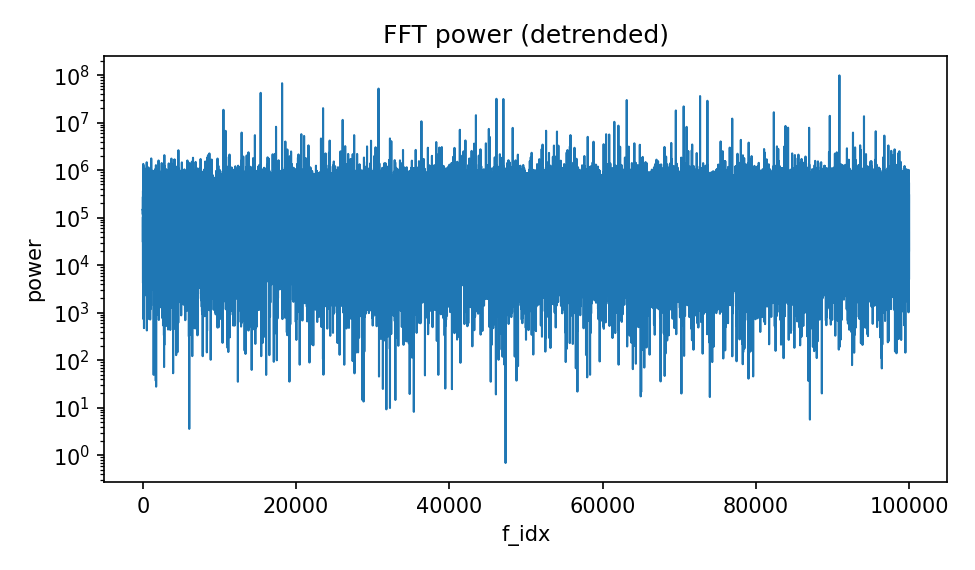

Data behind this chart, as committed beside it:
f_idx, power
1, 149949
2, 146494
3, 151614
4, 143344
5, 149038
6, 151533
7, 143900
8, 149793
9, 136432
10, 133680
11, 117660
12, 166841
13, 146323
14, 185355
15, 148413
16, 104044
17, 108955
18, 192082
19, 59718
20, 30624
21, 275490
22, 217195
23, 102610
24, 64291
25, 90242
26, 166576
27, 32491
28, 25370
29, 368357
30, 4218
31, 288820
32, 130611
33, 93087
34, 102546
35, 64469
36, 192480
37, 179012
38, 69843
39, 295405
40, 273505
41, 285277
42, 318642
43, 95496
44, 388294
45, 12229
46, 267391
47, 111649
48, 41325
49, 24703
50, 1269829
51, 516049
52, 29912
53, 333459
54, 71359
55, 22205
56, 70679
57, 743.9
58, 402998
59, 795041
60, 146637
... 99,940 more rows
